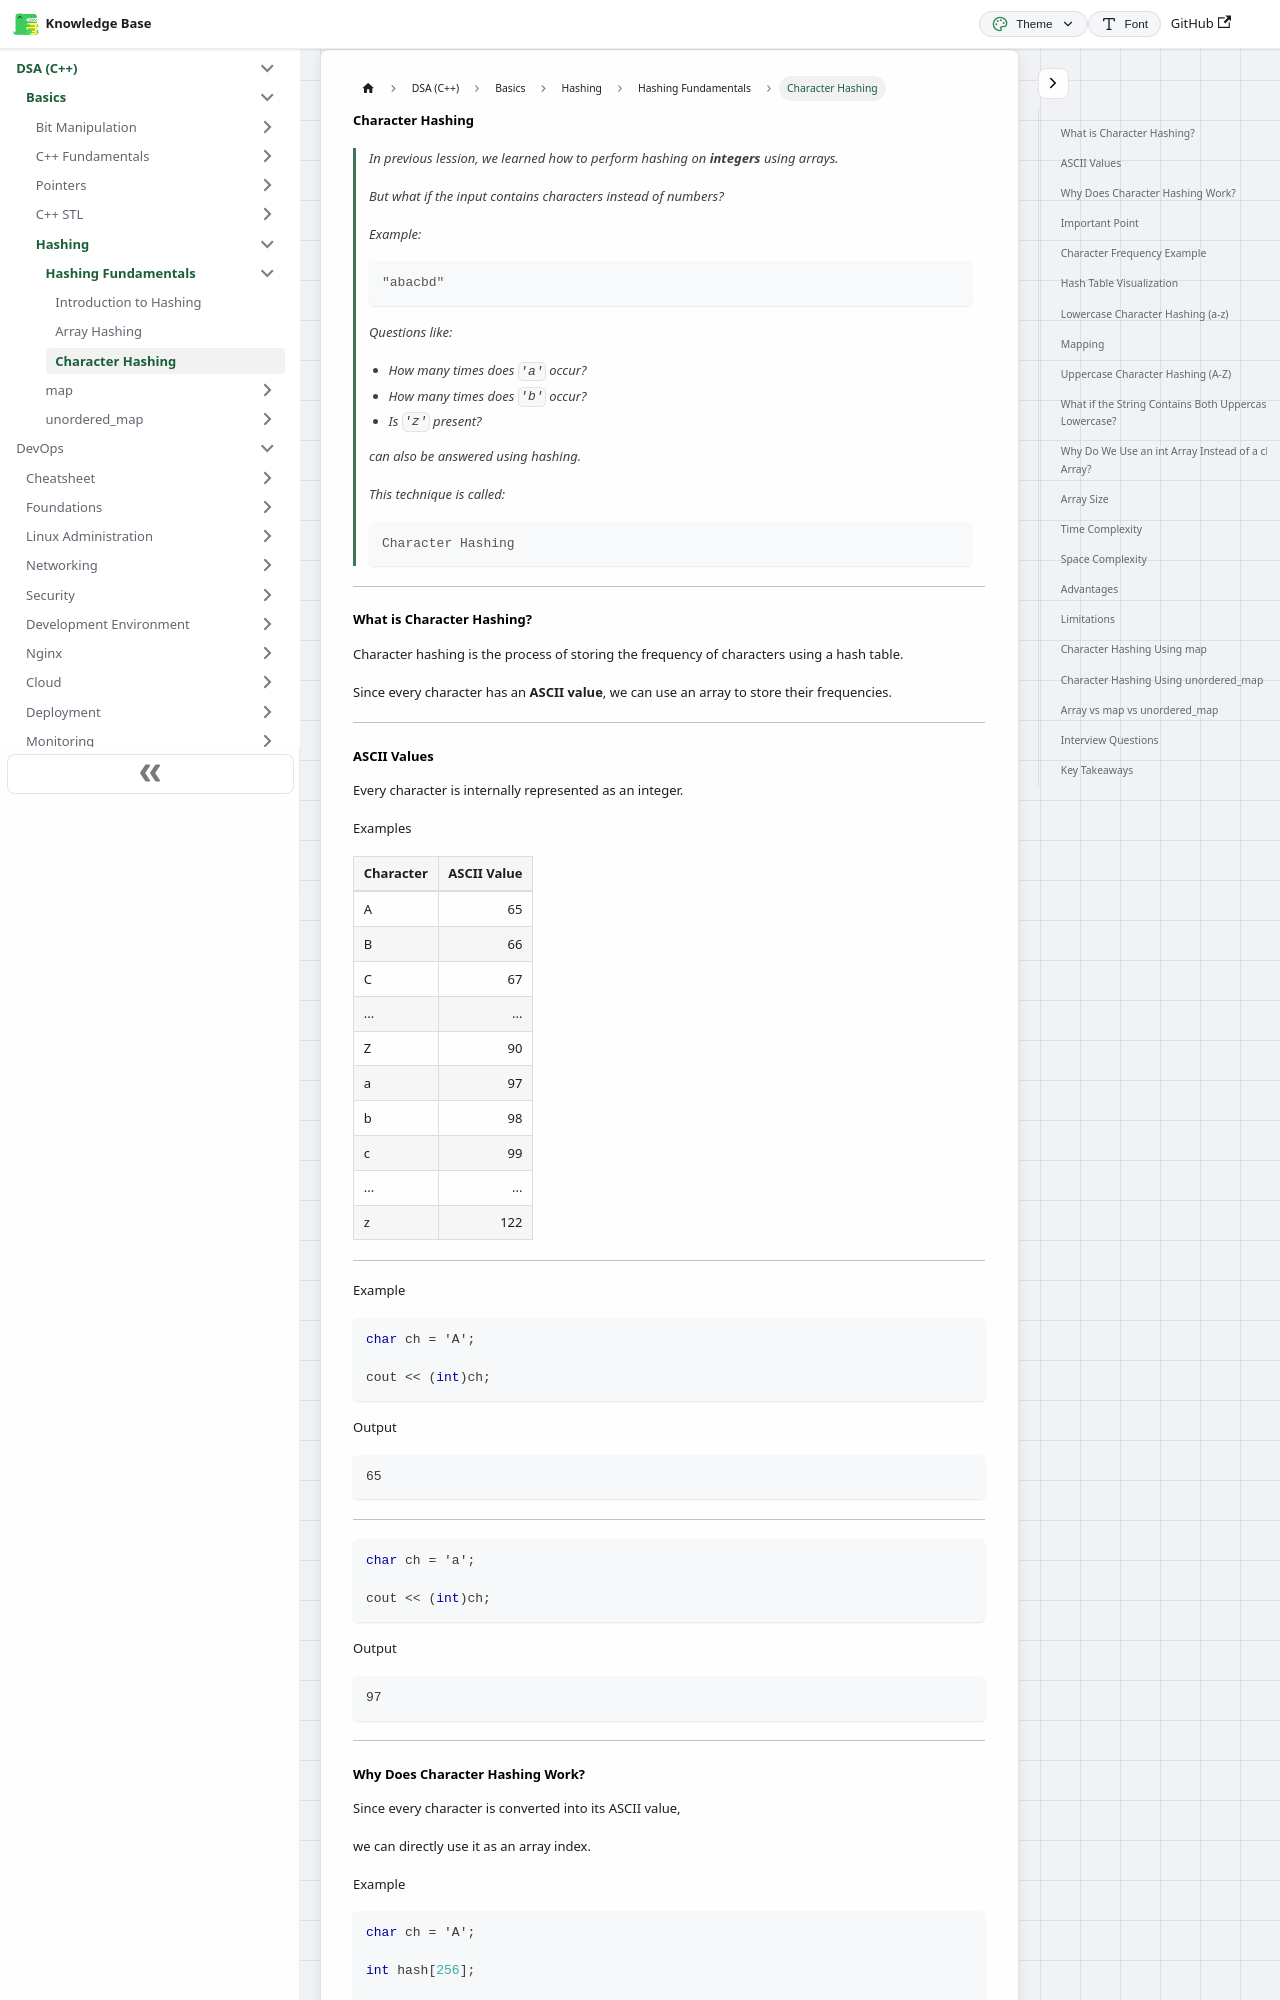

repository: codingsapienss/notes · page: docs/dsa/Basics/hashing/hashing fundamentals/part3.html · generator: docusaurus

# Character Hashing

> In previous lession, we learned how to perform hashing on **integers** using arrays.
>
> But what if the input contains characters instead of numbers?
>
> Example:
>
> ```text
> "abacbd"
> ```
>
> Questions like:
>
> - How many times does `'a'` occur?
> - How many times does `'b'` occur?
> - Is `'z'` present?
>
> can also be answered using hashing.
>
> This technique is called:
>
> ```text
> Character Hashing
> ```

---

### What is Character Hashing?

Character hashing is the process of storing the frequency of characters using a hash table.

Since every character has an **ASCII value**, we can use an array to store their frequencies.

---
